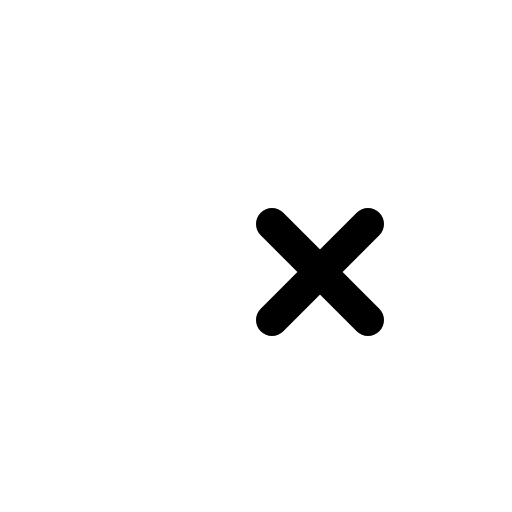
t = 0.00 s
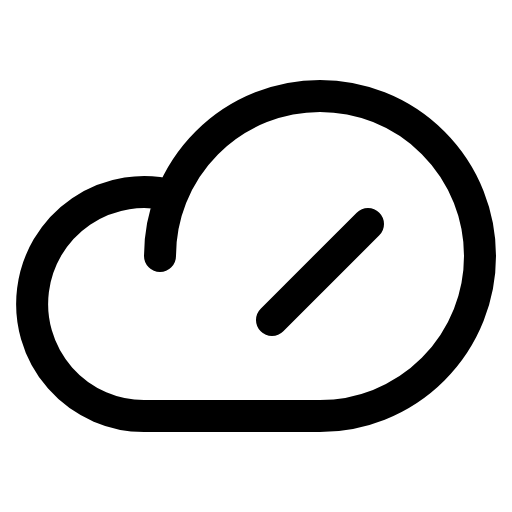
t = 0.60 s
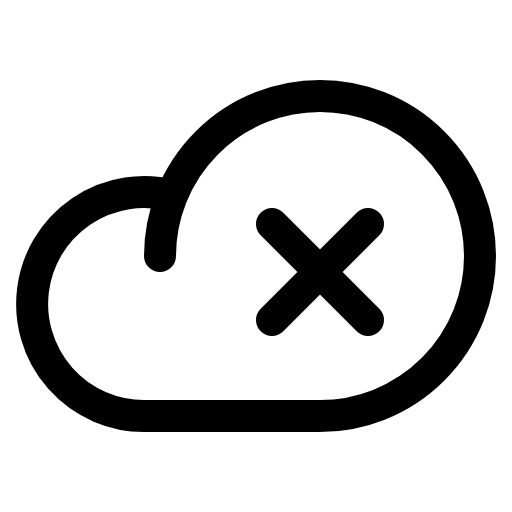
t = 0.98 s
t = 1.35 s: frame unchanged from t = 0.98 s, image omitted
t = 1.73 s: frame unchanged from t = 0.98 s, image omitted

The animated SVG that drew these frames (rendered in a browser with its animation timeline set to each time). Animation: 1 CSS @keyframes rule; one cycle of 2.10 s, repeats indefinitely.

<svg xmlns="http://www.w3.org/2000/svg" viewBox="0 0 256 256">
  <style>
    .draw-line {
      stroke-dasharray: 2000;
      stroke-dashoffset: 0;
    }
    svg:hover .draw-line {
      animation: phosphor-draw-in 1.5s ease-in-out infinite alternate;
    }
    @keyframes phosphor-draw-in {
      0%   { stroke-dashoffset: 2000; }
      100% { stroke-dashoffset: 0; }
    }
  </style><rect width="256" height="256" fill="none"/><path d="M80,128a80,80,0,1,1,80,80H72A56,56,0,1,1,85.92,97.74" fill="none" stroke="currentColor" stroke-linecap="round" stroke-linejoin="round" stroke-width="16" class="draw-line" pathLength="1" style="animation-delay: 0s"/><line x1="184" y1="112" x2="136" y2="160" fill="none" stroke="currentColor" stroke-linecap="round" stroke-linejoin="round" stroke-width="16" class="draw-line" pathLength="1" style="animation-delay: 0.3s"/><line x1="136" y1="112" x2="184" y2="160" fill="none" stroke="currentColor" stroke-linecap="round" stroke-linejoin="round" stroke-width="16" class="draw-line" pathLength="1" style="animation-delay: 0.6s"/></svg>
